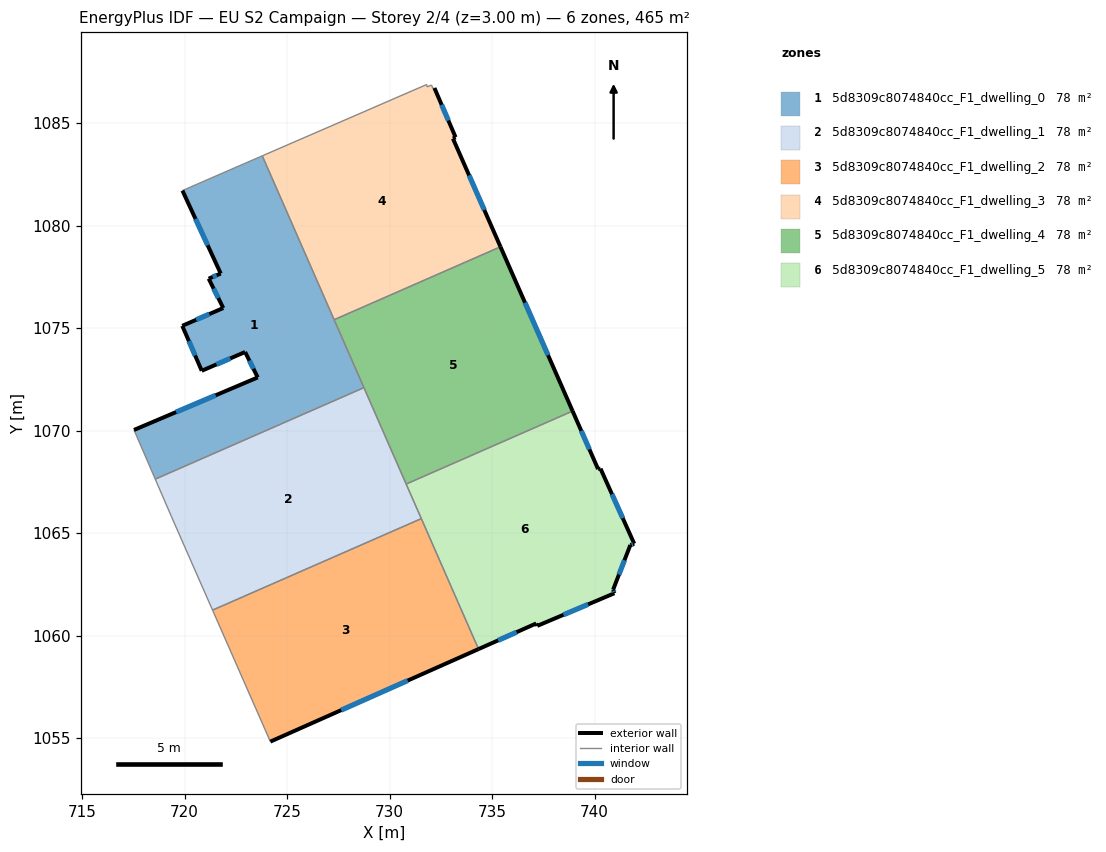
=== STOREY PLAN SPEC (per zone: floor XY polygon, exterior-wall plan segments, windows/doors) ===
zone 1: 5d8309c8074840cc_F1_dwelling_0  (77.6 m²)
  floor: (723.79, 1083.40) (728.75, 1072.09) (718.57, 1067.63) (717.53, 1070.03) (723.57, 1072.59) (722.95, 1073.83) (720.84, 1072.91) (719.89, 1075.11) (721.89, 1075.97) (721.18, 1077.41) (721.76, 1077.66) (719.90, 1081.70) (721.21, 1082.28)
  exterior wall: (721.18, 1077.41) – (721.89, 1075.97)  [1.6 m]
    window: (721.42, 1076.92) – (721.65, 1076.46)  [0.5 m²]
  exterior wall: (721.76, 1077.66) – (721.18, 1077.41)  [0.6 m]
    window: (721.56, 1077.57) – (721.38, 1077.49)  [0.2 m²]
  exterior wall: (719.90, 1081.70) – (721.76, 1077.66)  [4.5 m]
    window: (720.53, 1080.33) – (721.13, 1079.03)  [1.4 m²]
  exterior wall: (723.57, 1072.59) – (717.53, 1070.03)  [6.6 m]
    window: (721.52, 1071.72) – (719.59, 1070.90)  [2.0 m²]
  exterior wall: (722.95, 1073.83) – (723.57, 1072.59)  [1.4 m]
    window: (723.16, 1073.41) – (723.36, 1073.01)  [0.4 m²]
  exterior wall: (720.84, 1072.91) – (722.95, 1073.83)  [2.3 m]
    window: (721.56, 1073.23) – (722.23, 1073.52)  [0.7 m²]
  exterior wall: (719.89, 1075.11) – (720.84, 1072.91)  [2.4 m]
    window: (720.21, 1074.36) – (720.51, 1073.66)  [0.7 m²]
  exterior wall: (721.89, 1075.97) – (719.89, 1075.11)  [2.2 m]
    window: (721.21, 1075.68) – (720.57, 1075.40)  [0.7 m²]
  interior walls: 6
zone 2: 5d8309c8074840cc_F1_dwelling_1  (77.6 m²)
  floor: (728.75, 1072.09) (731.55, 1065.70) (721.36, 1061.24) (719.35, 1065.82) (718.57, 1067.63)
  interior walls: 6
zone 3: 5d8309c8074840cc_F1_dwelling_2  (77.6 m²)
  floor: (731.55, 1065.70) (734.34, 1059.34) (724.18, 1054.83) (721.36, 1061.24)
  exterior wall: (724.18, 1054.83) – (734.34, 1059.34)  [11.1 m]
    window: (727.64, 1056.36) – (730.88, 1057.80)  [3.4 m²]
  interior walls: 3
zone 4: 5d8309c8074840cc_F1_dwelling_3  (77.6 m²)
  floor: (732.19, 1086.71) (733.22, 1084.30) (733.09, 1084.24) (735.41, 1078.96) (727.30, 1075.41) (723.79, 1083.40) (731.81, 1086.88) (731.83, 1086.76) (732.05, 1086.85) (732.11, 1086.68)
  exterior wall: (733.22, 1084.30) – (732.19, 1086.71)  [2.6 m]
    window: (732.87, 1085.12) – (732.54, 1085.89)  [0.8 m²]
  exterior wall: (733.09, 1084.24) – (733.22, 1084.30)  [0.1 m]
  exterior wall: (735.41, 1078.96) – (733.09, 1084.24)  [5.8 m]
    window: (734.62, 1080.76) – (733.88, 1082.45)  [1.8 m²]
  interior walls: 7
zone 5: 5d8309c8074840cc_F1_dwelling_4  (77.6 m²)
  floor: (735.41, 1078.96) (738.93, 1070.95) (730.81, 1067.39) (727.30, 1075.41)
  exterior wall: (738.93, 1070.95) – (735.41, 1078.96)  [8.8 m]
    window: (737.73, 1073.68) – (736.61, 1076.24)  [2.7 m²]
  interior walls: 4
zone 6: 5d8309c8074840cc_F1_dwelling_5  (77.6 m²)
  floor: (738.93, 1070.95) (740.17, 1068.12) (740.29, 1068.14) (741.93, 1064.48) (741.74, 1064.42) (740.90, 1062.23) (740.96, 1062.06) (737.20, 1060.47) (737.15, 1060.59) (734.34, 1059.34) (730.81, 1067.39)
  exterior wall: (741.74, 1064.42) – (741.93, 1064.48)  [0.2 m]
    window: (741.81, 1064.44) – (741.87, 1064.46)  [0.1 m²]
  exterior wall: (740.90, 1062.23) – (741.74, 1064.42)  [2.3 m]
    window: (741.19, 1062.97) – (741.46, 1063.67)  [0.7 m²]
  exterior wall: (740.96, 1062.06) – (740.90, 1062.23)  [0.2 m]
    window: (740.94, 1062.12) – (740.92, 1062.17)  [0.1 m²]
  exterior wall: (737.20, 1060.47) – (740.96, 1062.06)  [4.1 m]
    window: (738.48, 1061.01) – (739.68, 1061.52)  [1.3 m²]
  exterior wall: (737.15, 1060.59) – (737.20, 1060.47)  [0.1 m]
  exterior wall: (734.34, 1059.34) – (737.15, 1060.59)  [3.1 m]
    window: (735.30, 1059.76) – (736.19, 1060.16)  [0.9 m²]
  exterior wall: (740.17, 1068.12) – (738.93, 1070.95)  [3.1 m]
    window: (739.75, 1069.08) – (739.35, 1069.99)  [0.9 m²]
  exterior wall: (740.29, 1068.14) – (740.17, 1068.12)  [0.1 m]
  exterior wall: (741.93, 1064.48) – (740.29, 1068.14)  [4.0 m]
    window: (741.37, 1065.72) – (740.85, 1066.89)  [1.2 m²]
  interior walls: 3

=== DERIVED (storey summary) ===
Building: EU S2 Campaign
Storey: 2 of 4  (floor level z = 3.00 m)
Storey gross floor area: 465.4 m²
Zones on this storey: 6
  - 5d8309c8074840cc_F1_dwelling_0: floor 77.6 m²; exterior wall 21.5 m (64.5 m²); 8 window(s) 6.6 m²; WWR 10.2%
  - 5d8309c8074840cc_F1_dwelling_1: floor 77.6 m²
  - 5d8309c8074840cc_F1_dwelling_2: floor 77.6 m²; exterior wall 11.1 m (33.3 m²); 1 window(s) 3.4 m²; WWR 10.2%
  - 5d8309c8074840cc_F1_dwelling_3: floor 77.6 m²; exterior wall 8.5 m (25.6 m²); 2 window(s) 2.6 m²; WWR 10.0%
  - 5d8309c8074840cc_F1_dwelling_4: floor 77.6 m²; exterior wall 8.8 m (26.3 m²); 1 window(s) 2.7 m²; WWR 10.2%
  - 5d8309c8074840cc_F1_dwelling_5: floor 77.6 m²; exterior wall 17.2 m (51.7 m²); 7 window(s) 5.2 m²; WWR 10.1%
Zone adjacency (shared interzone walls):
  - 5d8309c8074840cc_F1_dwelling_0 ↔ 5d8309c8074840cc_F1_dwelling_1
  - 5d8309c8074840cc_F1_dwelling_0 ↔ 5d8309c8074840cc_F1_dwelling_3
  - 5d8309c8074840cc_F1_dwelling_0 ↔ 5d8309c8074840cc_F1_dwelling_4
  - 5d8309c8074840cc_F1_dwelling_1 ↔ 5d8309c8074840cc_F1_dwelling_2
  - 5d8309c8074840cc_F1_dwelling_1 ↔ 5d8309c8074840cc_F1_dwelling_4
  - 5d8309c8074840cc_F1_dwelling_1 ↔ 5d8309c8074840cc_F1_dwelling_5
  - 5d8309c8074840cc_F1_dwelling_2 ↔ 5d8309c8074840cc_F1_dwelling_5
  - 5d8309c8074840cc_F1_dwelling_3 ↔ 5d8309c8074840cc_F1_dwelling_4
  - 5d8309c8074840cc_F1_dwelling_4 ↔ 5d8309c8074840cc_F1_dwelling_5